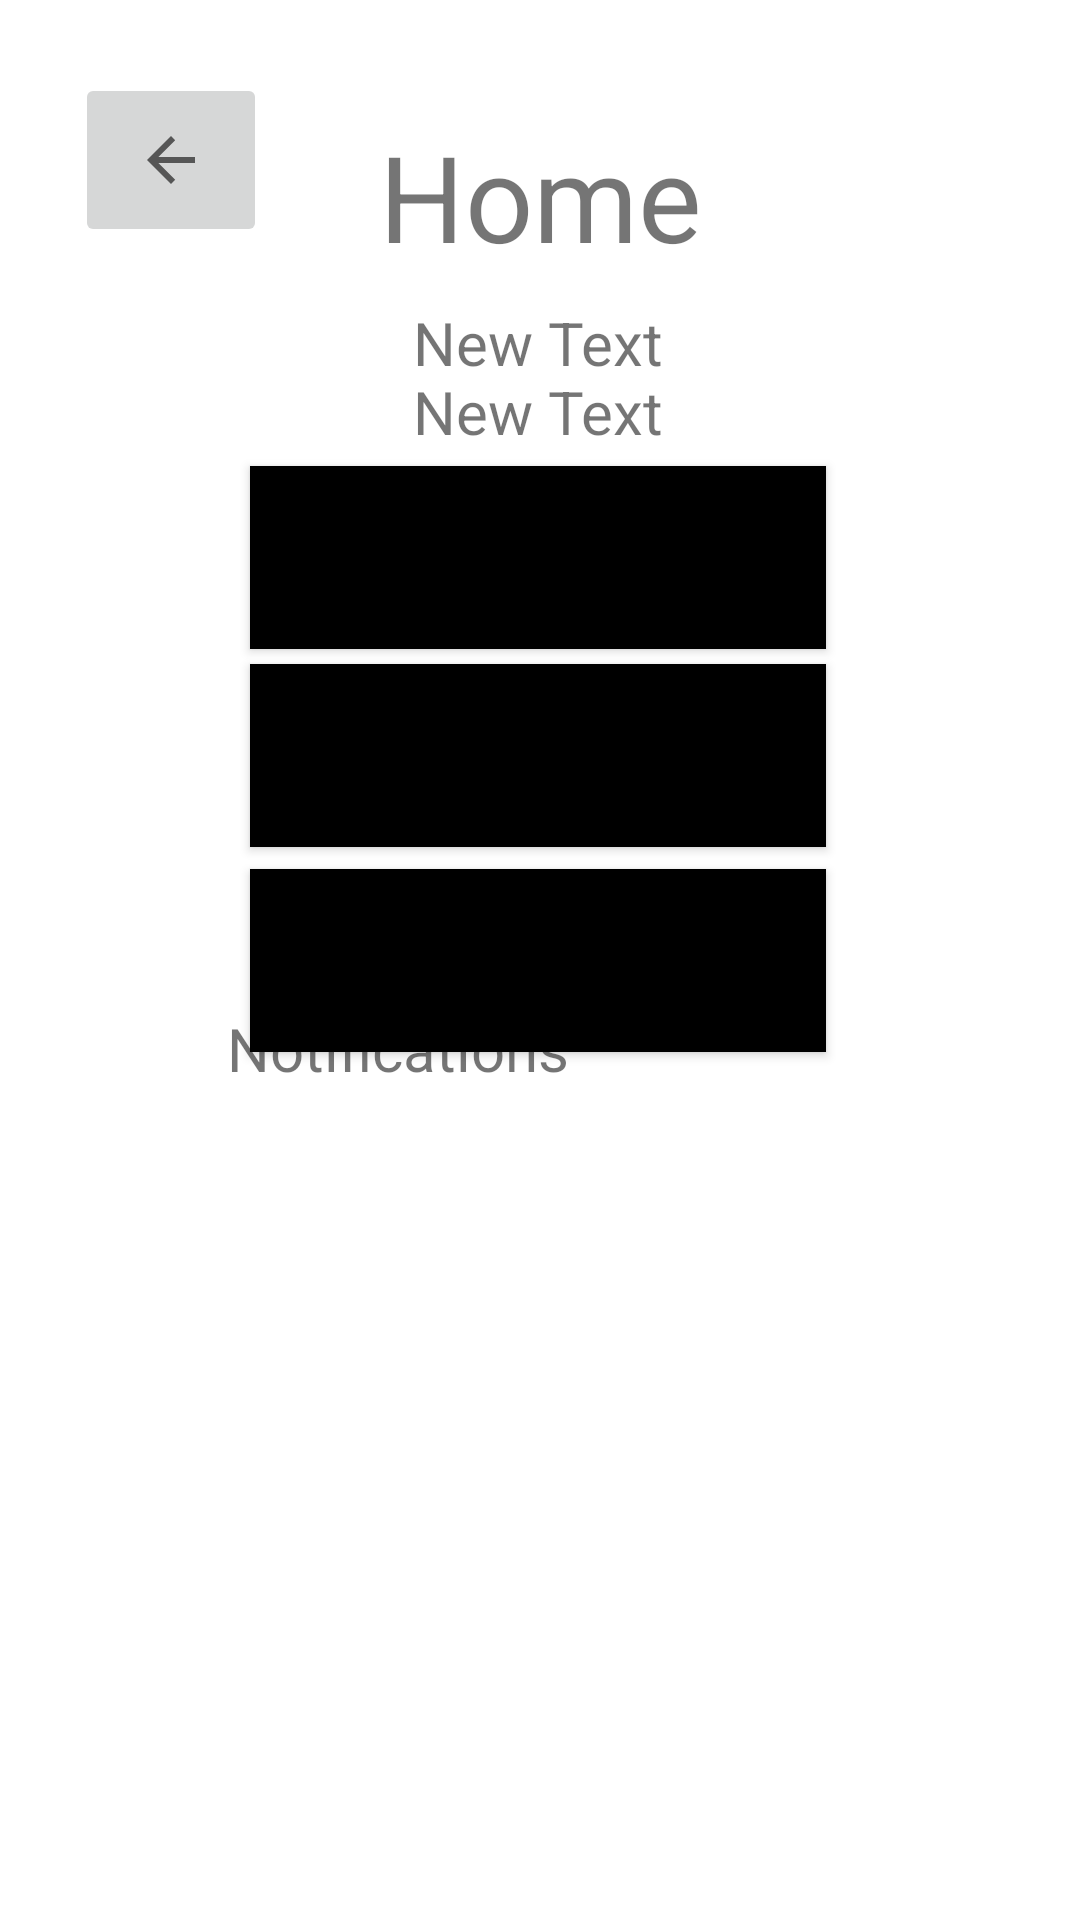

This screen was rendered from an Android layout file. Write that file and the resources it references.
<!-- AndroidManifest.xml: application theme Theme.WaterPollutionApp -->
<!-- res/layout/activity_home.xml -->
<?xml version="1.0" encoding="utf-8"?>
<androidx.constraintlayout.widget.ConstraintLayout xmlns:android="http://schemas.android.com/apk/res/android"
    xmlns:app="http://schemas.android.com/apk/res-auto"
    xmlns:tools="http://schemas.android.com/tools"
    android:layout_width="match_parent"
    android:layout_height="match_parent">

    <TextView
        android:id="@+id/textFull"
        android:layout_width="wrap_content"
        android:layout_height="wrap_content"
        android:text="New Text"
        android:textAlignment="center"
        android:textSize="20sp"
        app:layout_constraintBottom_toTopOf="@+id/button3"
        app:layout_constraintEnd_toEndOf="parent"
        app:layout_constraintHorizontal_bias="0.498"
        app:layout_constraintStart_toStartOf="parent"
        app:layout_constraintTop_toBottomOf="@+id/textView2"
        app:layout_constraintVertical_bias="0.826" />

    <Button
        android:id="@+id/button5"
        android:layout_width="192dp"
        android:layout_height="61dp"
        android:background="@color/black"
        android:text="Education"
        app:layout_constraintBottom_toBottomOf="parent"
        app:layout_constraintEnd_toEndOf="parent"
        app:layout_constraintHorizontal_bias="0.497"
        app:layout_constraintStart_toStartOf="parent"
        app:layout_constraintTop_toTopOf="parent" />

    <Button
        android:id="@+id/button4"
        android:layout_width="192dp"
        android:layout_height="61dp"
        android:background="@color/black"
        android:text="Map"
        app:layout_constraintBottom_toBottomOf="parent"
        app:layout_constraintEnd_toEndOf="parent"
        app:layout_constraintHorizontal_bias="0.497"
        app:layout_constraintStart_toStartOf="parent"
        app:layout_constraintTop_toTopOf="parent"
        app:layout_constraintVertical_bias="0.382" />

    <Button
        android:id="@+id/button3"
        android:layout_width="192dp"
        android:layout_height="61dp"
        android:background="@color/black"
        android:text="Report an incident"
        app:layout_constraintBottom_toBottomOf="parent"
        app:layout_constraintEnd_toEndOf="parent"
        app:layout_constraintHorizontal_bias="0.497"
        app:layout_constraintStart_toStartOf="parent"
        app:layout_constraintTop_toTopOf="parent"
        app:layout_constraintVertical_bias="0.268" />

    <ImageButton
        android:id="@+id/imageButton"
        android:layout_width="64dp"
        android:layout_height="58dp"
        app:layout_constraintBottom_toBottomOf="parent"
        app:layout_constraintEnd_toEndOf="parent"
        app:layout_constraintHorizontal_bias="0.085"
        app:layout_constraintStart_toStartOf="parent"
        app:layout_constraintTop_toTopOf="parent"
        app:layout_constraintVertical_bias="0.042"
        app:srcCompat="?attr/actionModeCloseDrawable" />

    <TextView
        android:id="@+id/textUser"
        android:layout_width="wrap_content"
        android:layout_height="wrap_content"
        android:text="New Text"
        android:textAlignment="center"
        android:textSize="20sp"
        app:layout_constraintBottom_toTopOf="@+id/button3"
        app:layout_constraintEnd_toEndOf="parent"
        app:layout_constraintHorizontal_bias="0.498"
        app:layout_constraintStart_toStartOf="parent"
        app:layout_constraintTop_toBottomOf="@+id/textView2"
        app:layout_constraintVertical_bias="0.0" />

    <TextView
        android:id="@+id/textView"
        android:layout_width="147dp"
        android:layout_height="45dp"
        android:layout_marginBottom="105dp"
        android:text="Notifications"
        android:textSize="20sp"
        app:layout_constraintBottom_toBottomOf="parent"
        app:layout_constraintEnd_toEndOf="parent"
        app:layout_constraintHorizontal_bias="0.356"
        app:layout_constraintStart_toStartOf="parent"
        app:layout_constraintTop_toTopOf="parent"
        app:layout_constraintVertical_bias="0.686" />

    <androidx.recyclerview.widget.RecyclerView
        android:layout_width="279dp"
        android:layout_height="203dp"
        app:layout_constraintBottom_toBottomOf="parent"
        app:layout_constraintEnd_toEndOf="parent"
        app:layout_constraintHorizontal_bias="0.712"
        app:layout_constraintStart_toStartOf="parent"
        app:layout_constraintTop_toTopOf="parent"
        app:layout_constraintVertical_bias="0.84" />

    <TextView
        android:id="@+id/textView2"
        android:layout_width="145dp"
        android:layout_height="62dp"
        android:text="Home"
        android:textAlignment="center"
        android:textSize="40sp"
        app:layout_constraintBottom_toBottomOf="parent"
        app:layout_constraintEnd_toEndOf="parent"
        app:layout_constraintStart_toStartOf="parent"
        app:layout_constraintTop_toTopOf="parent"
        app:layout_constraintVertical_bias="0.067" />
</androidx.constraintlayout.widget.ConstraintLayout>
<!-- resources referenced by this layout -->
<resources>
  <color name="black">#FF000000</color>
  <style name="Theme.WaterPollutionApp" parent="Theme.MaterialComponents.DayNight.DarkActionBar">
          
          <item name="colorPrimary">@color/purple_500</item>
          <item name="colorPrimaryVariant">@color/purple_700</item>
          <item name="colorOnPrimary">@color/white</item>
          
          <item name="colorSecondary">@color/teal_200</item>
          <item name="colorSecondaryVariant">@color/teal_700</item>
          <item name="colorOnSecondary">@color/black</item>
          
          <item name="android:statusBarColor">?attr/colorPrimaryVariant</item>
          
      </style>
  <color name="purple_500">#309135</color>
  <color name="purple_700">#673AB7</color>
  <color name="white">#FFFFFFFF</color>
  <color name="teal_200">#FF03DAC5</color>
  <color name="teal_700">#FF018786</color>
</resources>
